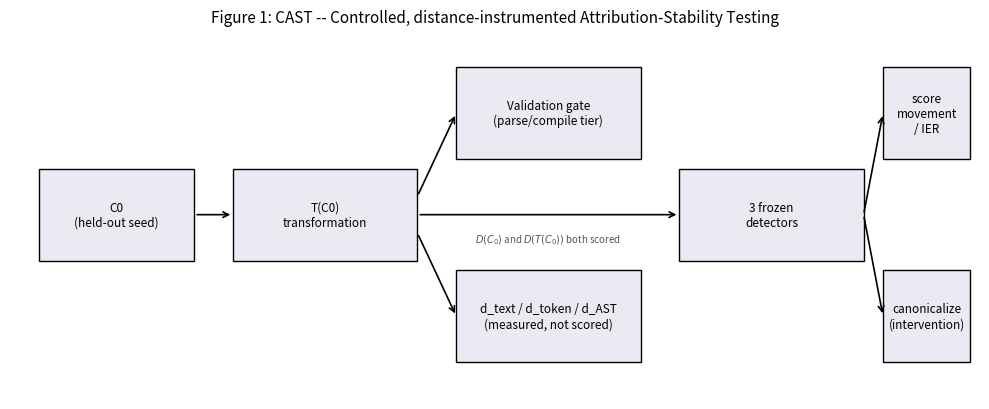

Write the Python code that produced this figure. (Note: this script raises an exception after producing the figure.)
"""Generate the three analysis-stage figures from frozen artifacts only.
Figure 2 uses Induced Error Rate (a bounded 0-1 proportion) for cross-
detector comparison, NOT raw |delta| -- raw score scales differ across
detectors and are not directly comparable (see docs/PROD_002F_RESULTS.md).
Figure 3 is a within-detector before/after comparison (canonicalization),
which is legitimate since it never compares absolute scale across detectors.
"""
import json
from collections import defaultdict

import matplotlib

matplotlib.use("Agg")
import matplotlib.pyplot as plt

OUT_DIR = "artifacts/final_tables/figures"
import os

os.makedirs(OUT_DIR, exist_ok=True)

DETECTOR_COLORS = {"LLMSniffer": "#4C72B0", "DroidDetect-Base": "#DD8452", "DetectCodeGPT": "#55A868"}


# ============================================================================
# Figure 1: CAST methodology schematic
# ============================================================================

def figure1():
    fig, ax = plt.subplots(figsize=(10, 4.2))
    ax.set_xlim(0, 10)
    ax.set_ylim(0, 4)
    ax.axis("off")

    boxes = [
        (0.3, 1.5, 1.6, 1, "C0\n(held-out seed)"),
        (2.3, 1.5, 1.9, 1, "T(C0)\ntransformation"),
        (4.6, 2.6, 1.9, 1, "Validation gate\n(parse/compile tier)"),
        (4.6, 0.4, 1.9, 1, "d_text / d_token / d_AST\n(measured, not scored)"),
        (6.9, 1.5, 1.9, 1, "3 frozen\ndetectors"),
        (9.0, 2.6, 0.9, 1, "score\nmovement\n/ IER"),
        (9.0, 0.4, 0.9, 1, "canonicalize\n(intervention)"),
    ]
    for x, y, w, h, label in boxes:
        ax.add_patch(plt.Rectangle((x, y), w, h, fill=True, facecolor="#EAEAF2", edgecolor="black"))
        ax.text(x + w / 2, y + h / 2, label, ha="center", va="center", fontsize=8.5)

    arrows = [
        ((1.9, 2.0), (2.3, 2.0)),
        # T(C0) is validated and distance-measured against C0 (side branches, not fed to detectors)
        ((4.2, 2.2), (4.6, 3.1)),
        ((4.2, 1.8), (4.6, 0.9)),
        # C0 and T(C0) are what the detectors actually score
        ((4.2, 2.0), (6.9, 2.0)),
        ((8.8, 2.0), (9.0, 3.1)),
        ((8.8, 2.0), (9.0, 0.9)),
    ]
    for (x0, y0), (x1, y1) in arrows:
        ax.annotate("", xy=(x1, y1), xytext=(x0, y0), arrowprops=dict(arrowstyle="->", lw=1.2))
    ax.annotate("$D(C_0)$ and $D(T(C_0))$ both scored", xy=(5.55, 1.7), ha="center", fontsize=7, style="italic", color="#555555")

    ax.set_title("Figure 1: CAST -- Controlled, distance-instrumented Attribution-Stability Testing", fontsize=11)
    fig.tight_layout()
    fig.savefig(f"{OUT_DIR}/figure1_cast_methodology.png", dpi=200)
    plt.close(fig)


# ============================================================================
# Figure 2: detector-specific stability profiles (IER, bounded 0-1, cross-detector comparable)
# ============================================================================

def figure2():
    rows = [json.loads(l) for l in open("artifacts/prod002_detector_scores.jsonl", encoding="utf-8")]
    groups = defaultdict(list)
    for r in rows:
        groups[(r["detector"], r["language"], r["transformation_family"])].append(r)

    families = ["control_flow", "lexical_rename", "formatting"]
    detectors = ["LLMSniffer", "DroidDetect-Base", "DetectCodeGPT"]
    languages = ["Python", "Java"]

    def ier(det, lang, fam):
        rs = groups.get((det, lang, fam), [])
        base_ok = [r for r in rs if r.get("baseline_correct")]
        induced = sum(1 for r in base_ok if r.get("flip_among_baseline_correct"))
        return (induced / len(base_ok) * 100) if base_ok else 0.0

    fig, axes = plt.subplots(1, 2, figsize=(11, 4.8), sharey=True)
    for ax, lang in zip(axes, languages):
        x = range(len(families))
        width = 0.25
        for i, det in enumerate(detectors):
            vals = [ier(det, lang, fam) for fam in families]
            ax.bar([xi + i * width for xi in x], vals, width, label=det, color=DETECTOR_COLORS[det],
                   hatch="//" if det == "DetectCodeGPT" else None, edgecolor="black", linewidth=0.5)
        ax.set_xticks([xi + width for xi in x])
        ax.set_xticklabels(families, fontsize=9)
        ax.set_title(lang, fontsize=10)
    axes[0].set_ylabel("Induced Error Rate (%)\namong baseline-correct samples")
    axes[1].legend(fontsize=8, loc="upper left")
    fig.suptitle("Figure 2: Detector-specific attribution-stability profiles by language\n(DetectCodeGPT hatched: threshold-dependent, 60% calibration accuracy -- secondary metric)", fontsize=10)
    fig.tight_layout(rect=[0, 0, 1, 0.88])
    fig.savefig(f"{OUT_DIR}/figure2_detector_stability_profiles.png", dpi=200)
    plt.close(fig)


# ============================================================================
# Figure 3: canonicalization intervention (within-detector before/after -- legitimate paired comparison)
# ============================================================================

def figure3():
    pairs = [json.loads(l) for l in open("artifacts/prod004_canonicalized_pairs.jsonl", encoding="utf-8")]
    identical_ids = {p["sample_id"] for p in pairs if p["identical"]}
    residual_ids = {p["sample_id"] for p in pairs if not p["identical"]}

    llm_droid_residual = {r["sample_id"]: r for r in (json.loads(l) for l in open("artifacts/prod004_residual_scores_llm_droid.jsonl", encoding="utf-8"))}
    dcg_residual = {r["sample_id"]: r for r in (json.loads(l) for l in open("artifacts/prod004_residual_scores_detectcodegpt.jsonl", encoding="utf-8"))}
    orig_scores = [json.loads(l) for l in open("artifacts/prod002_detector_scores.jsonl", encoding="utf-8")]
    orig_formatting = defaultdict(dict)
    for r in orig_scores:
        if r["transformation_family"] == "formatting" and r["sample_id"] in identical_ids | residual_ids:
            orig_formatting[r["sample_id"]][r["detector"]] = r["delta_score"]

    # Residual-only (excludes pairs that trivially collapse to identical under
    # canonicalization), per reviewer feedback that full-set factors are inflated
    # by the ~68% of formatting pairs that are Delta=0 by construction.
    detectors = ["LLMSniffer", "DroidDetect-Base", "DetectCodeGPT"]
    before, after = [], []
    for det in detectors:
        orig_vals = [abs(orig_formatting[sid][det]) for sid in residual_ids if det in orig_formatting.get(sid, {})]
        canon_vals = []
        for sid in residual_ids:
            if det == "DetectCodeGPT" and sid in dcg_residual and dcg_residual[sid]["DetectCodeGPT_delta_canon"] is not None:
                canon_vals.append(abs(dcg_residual[sid]["DetectCodeGPT_delta_canon"]))
            elif det != "DetectCodeGPT" and sid in llm_droid_residual:
                canon_vals.append(abs(llm_droid_residual[sid][f"{det}_delta_canon"]))
        before.append(sum(orig_vals) / len(orig_vals))
        after.append(sum(canon_vals) / len(canon_vals))

    fig, axes = plt.subplots(1, 3, figsize=(9.6, 3.0))
    for ax, det, b, a in zip(axes, detectors, before, after):
        bars = ax.bar([0, 1], [b, a], width=0.5,
                      color=["#C44E52", "#8C8C8C"], edgecolor="black", linewidth=0.5)
        reduction = b / a if a > 0 else float("inf")
        ax.text(0.5, max(b, a) * 1.08, f"{reduction:.1f}x", ha="center", fontsize=9, fontweight="bold")
        ax.set_xticks([0, 1])
        ax.set_xticklabels(["before", "after"], fontsize=8)
        ax.set_title(det, fontsize=9)
        ax.set_ylim(0, max(b, a) * 1.25)
    axes[0].set_ylabel("Mean |score delta|\n(own scale per detector)")
    fig.suptitle("Canonicalization intervention -- residual pairs only, within-detector before/after\n(each panel its own y-axis; scales are NOT comparable across detectors)", fontsize=10, y=0.985)
    fig.tight_layout()
    fig.subplots_adjust(top=0.80)
    fig.savefig(f"{OUT_DIR}/figure3_canonicalization_intervention.png", dpi=200)
    plt.close(fig)


if __name__ == "__main__":
    figure1()
    figure2()
    figure3()
    print(f"Figures written to {OUT_DIR}/")
